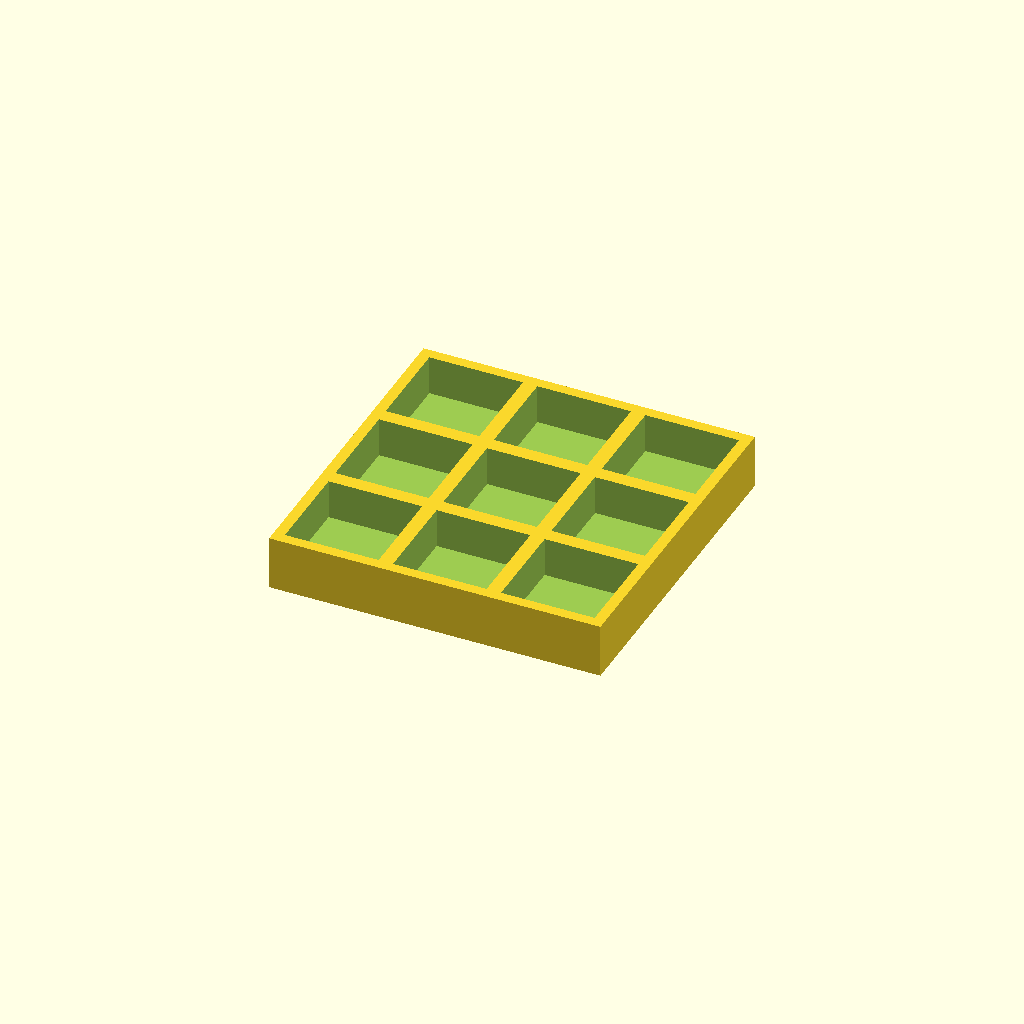
Cell 1 — every parameter at its default value.
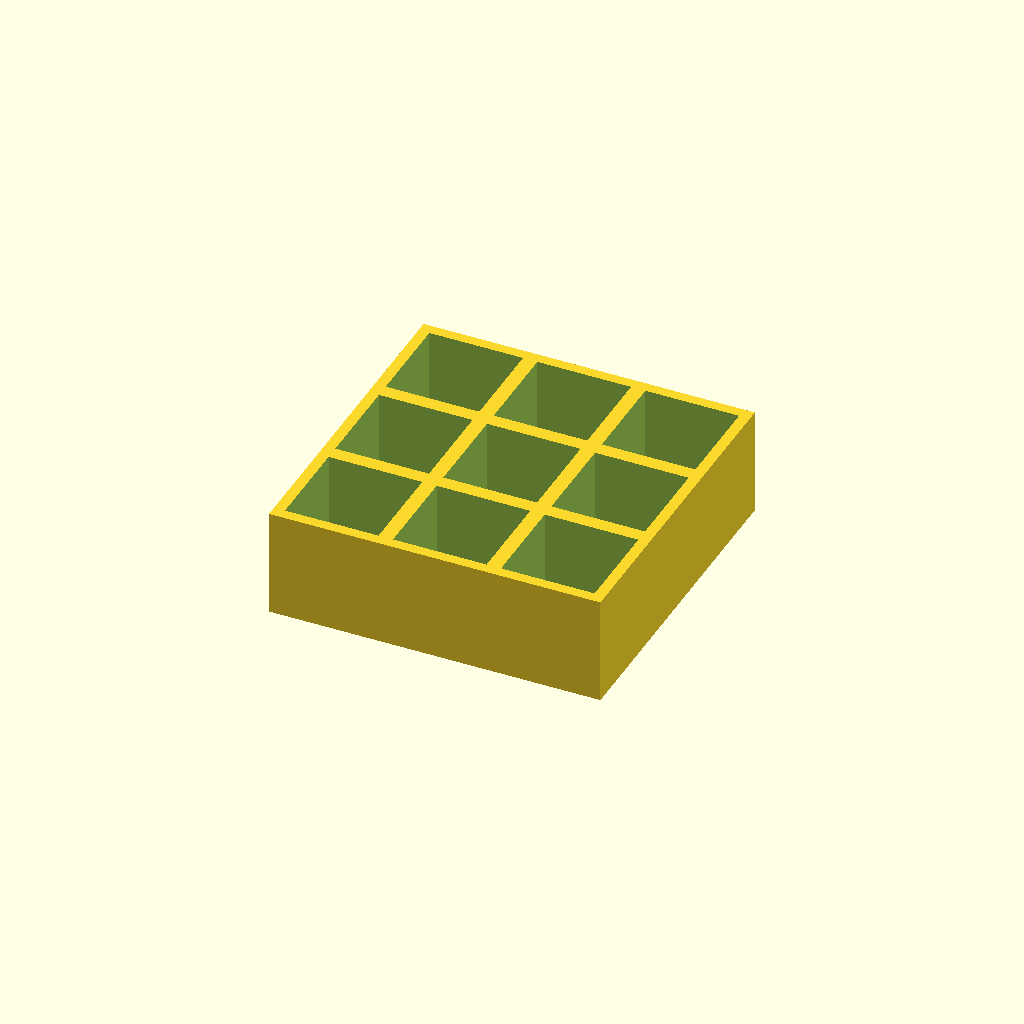
Cell 2 — thickness set to 30, the other parameters unchanged.
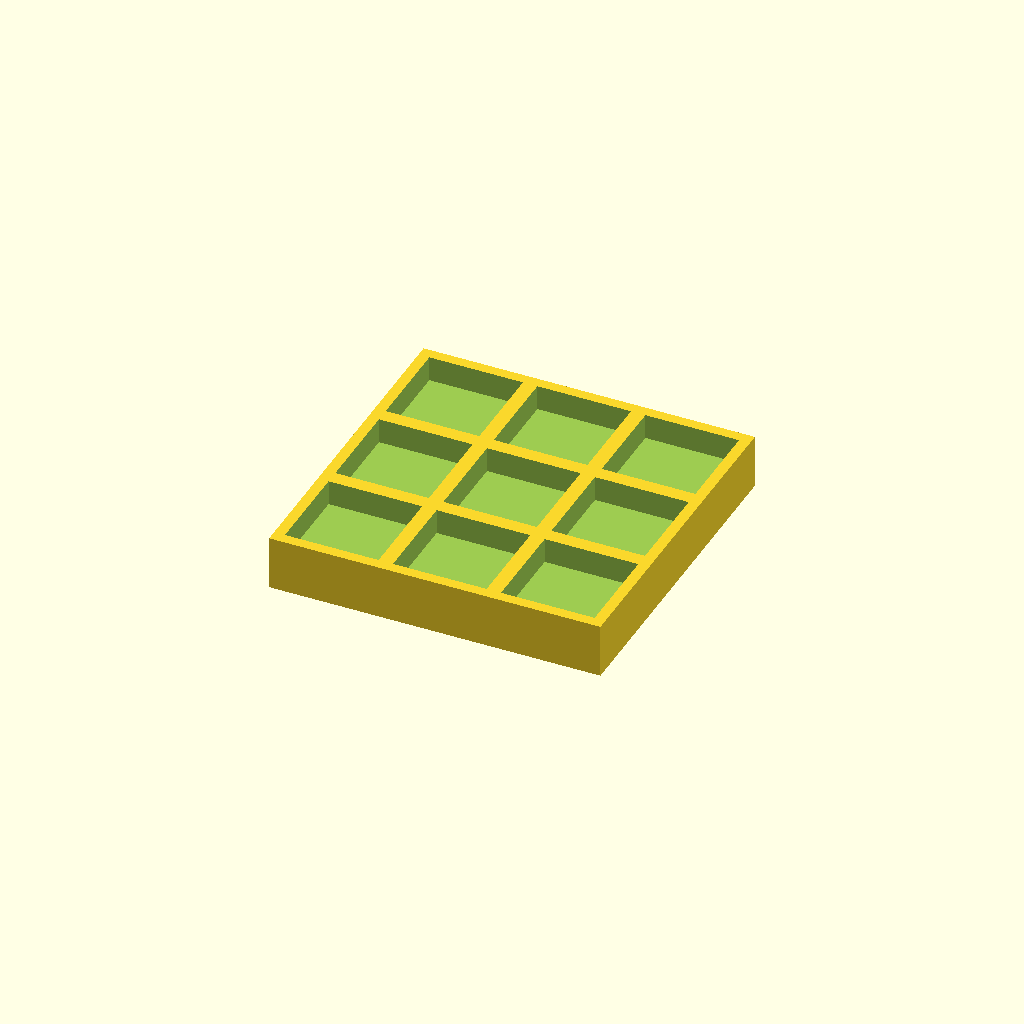
Cell 3 — floor_t set to 8, the other parameters unchanged.
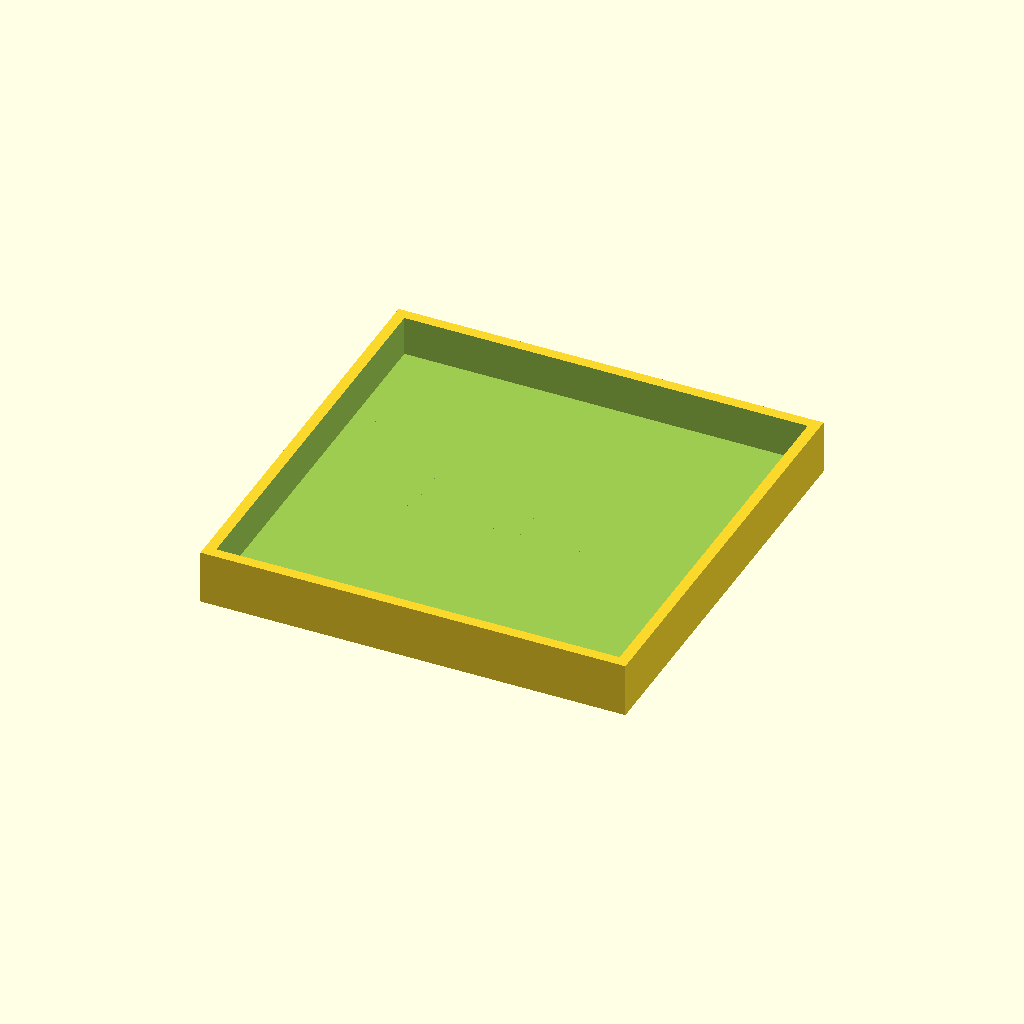
Cell 4: pocket = 52 (everything else at default).
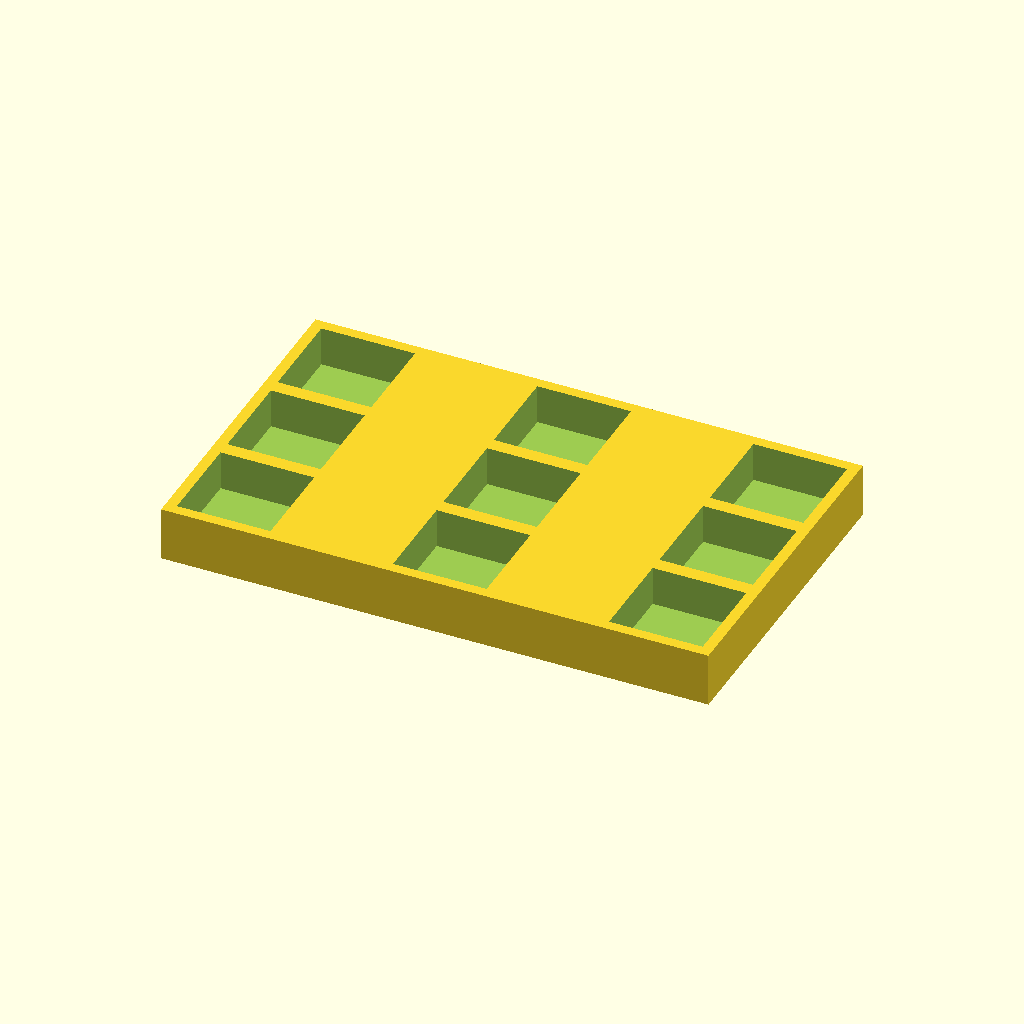
Cell 5 — pitch_x set to 60, the other parameters unchanged.
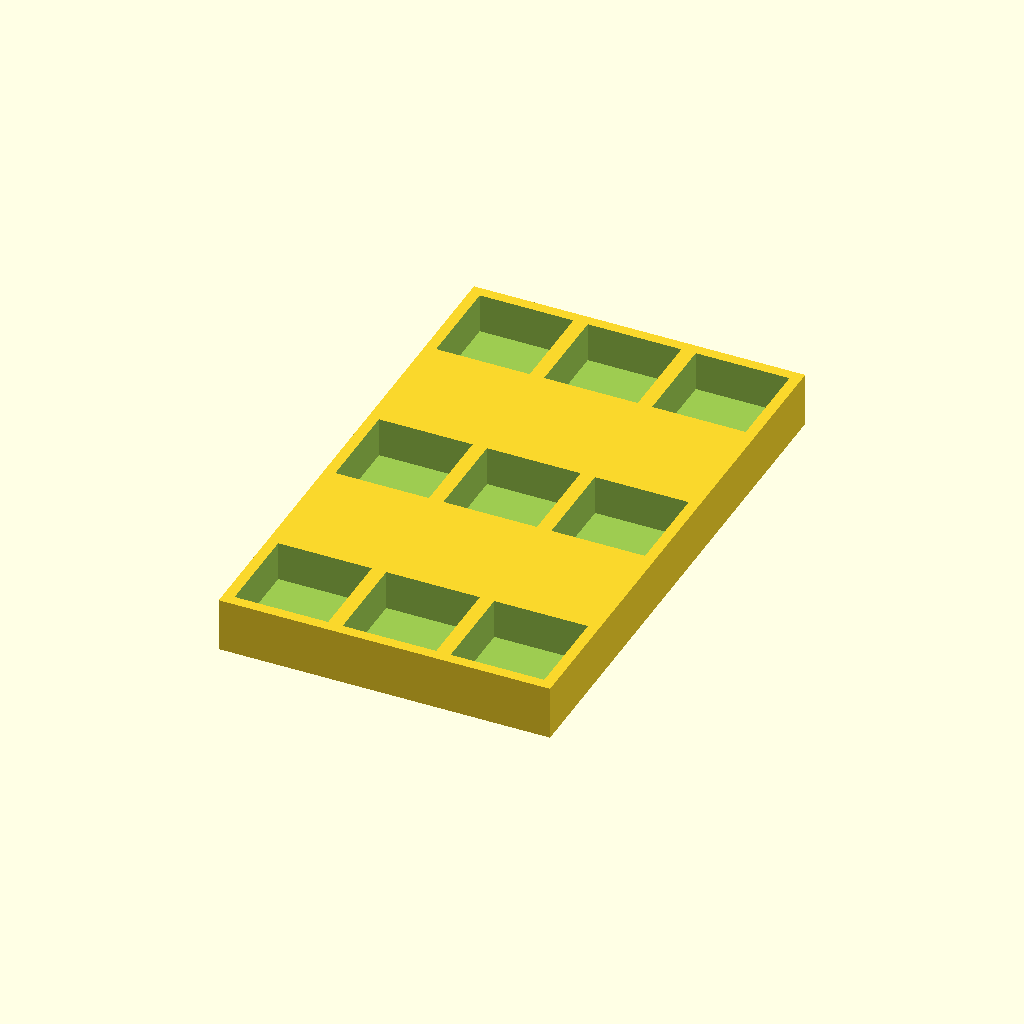
Cell 6: the same model with pitch_y = 60.
One fixed orthographic camera (rotation 55°, 0°, 25°; colour scheme Cornfield) for every cell.
Source of the model, optional_data/data/place1/pocketplates/part_0058.scad:
$fn = 32;

// ----------------------------------------------------------------------
// Pocket plate 92 x 92 x 15
// 3 x 3 pockets 26 mm square, 11 mm deep
// ----------------------------------------------------------------------

// --- parameters (mm) ---
thickness = 15;  // plate thickness
floor_t = 4;     // material left under each pocket
pocket = 26;     // pocket side length
pitch_x = 30;    // pocket pitch along X
pitch_y = 30;    // pocket pitch along Y
cols = 3;        // pockets per row
rows = 3;        // rows of pockets

// --- derived feature positions (mm) ---
depth = thickness - floor_t;        // = 11   pocket depth, down to the floor
span_x = (cols - 1) * pitch_x;      // = 60   distance between outer pockets
span_y = (rows - 1) * pitch_y;      // = 60   distance between outer pocket rows
origin_x = -span_x / 2;             // = -30   X of the first pocket
origin_y = -span_y / 2;             // = -30   Y of the first pocket
plate = [span_x + pocket + 6, span_y + pocket + 6, thickness];  // = [92, 92, 15]   overall size: pockets plus 3 mm of wall on each side
feature_centers = [
  [origin_x + 0 * pitch_x, origin_y + 0 * pitch_y],
  [origin_x + 1 * pitch_x, origin_y + 0 * pitch_y],
  [origin_x + 2 * pitch_x, origin_y + 0 * pitch_y],
  [origin_x + 0 * pitch_x, origin_y + 1 * pitch_y],
  [origin_x + 1 * pitch_x, origin_y + 1 * pitch_y],
  [origin_x + 2 * pitch_x, origin_y + 1 * pitch_y],
  [origin_x + 0 * pitch_x, origin_y + 2 * pitch_y],
  [origin_x + 1 * pitch_x, origin_y + 2 * pitch_y],
  [origin_x + 2 * pitch_x, origin_y + 2 * pitch_y]
];   // pocket centres, used verbatim by the cutter loop

// plate outline, then one pocket per centre in feature_centers
difference() {
  cube(plate, center = true);
  for (centre = feature_centers)
    translate([centre[0] - pocket / 2, centre[1] - pocket / 2, plate[2] / 2 - depth])
      cube([pocket, pocket, depth + 1]);  // centred on the declared pocket centre
}
Parameter table extracted from the source (name, type, default, range or options):
thickness: number, default 15
floor_t: number, default 4
pocket: number, default 26
pitch_x: number, default 30
pitch_y: number, default 30
cols: number, default 3
rows: number, default 3
